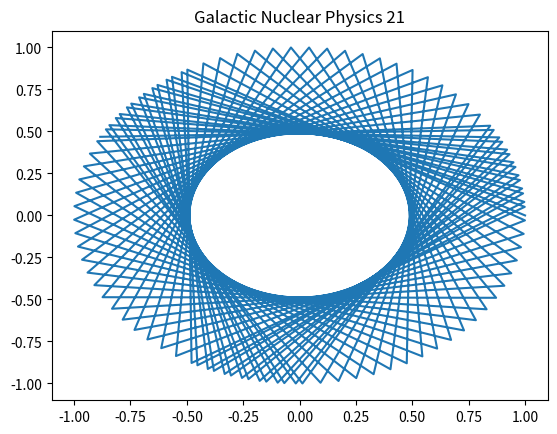

Source code (Python):
import numpy as np
import matplotlib.pyplot as plt
# Physics simulation 21
t = np.linspace(0, 10, 100)
plt.plot(np.cos(t*21), np.sin(t*21))
plt.title('Galactic Nuclear Physics 21')
